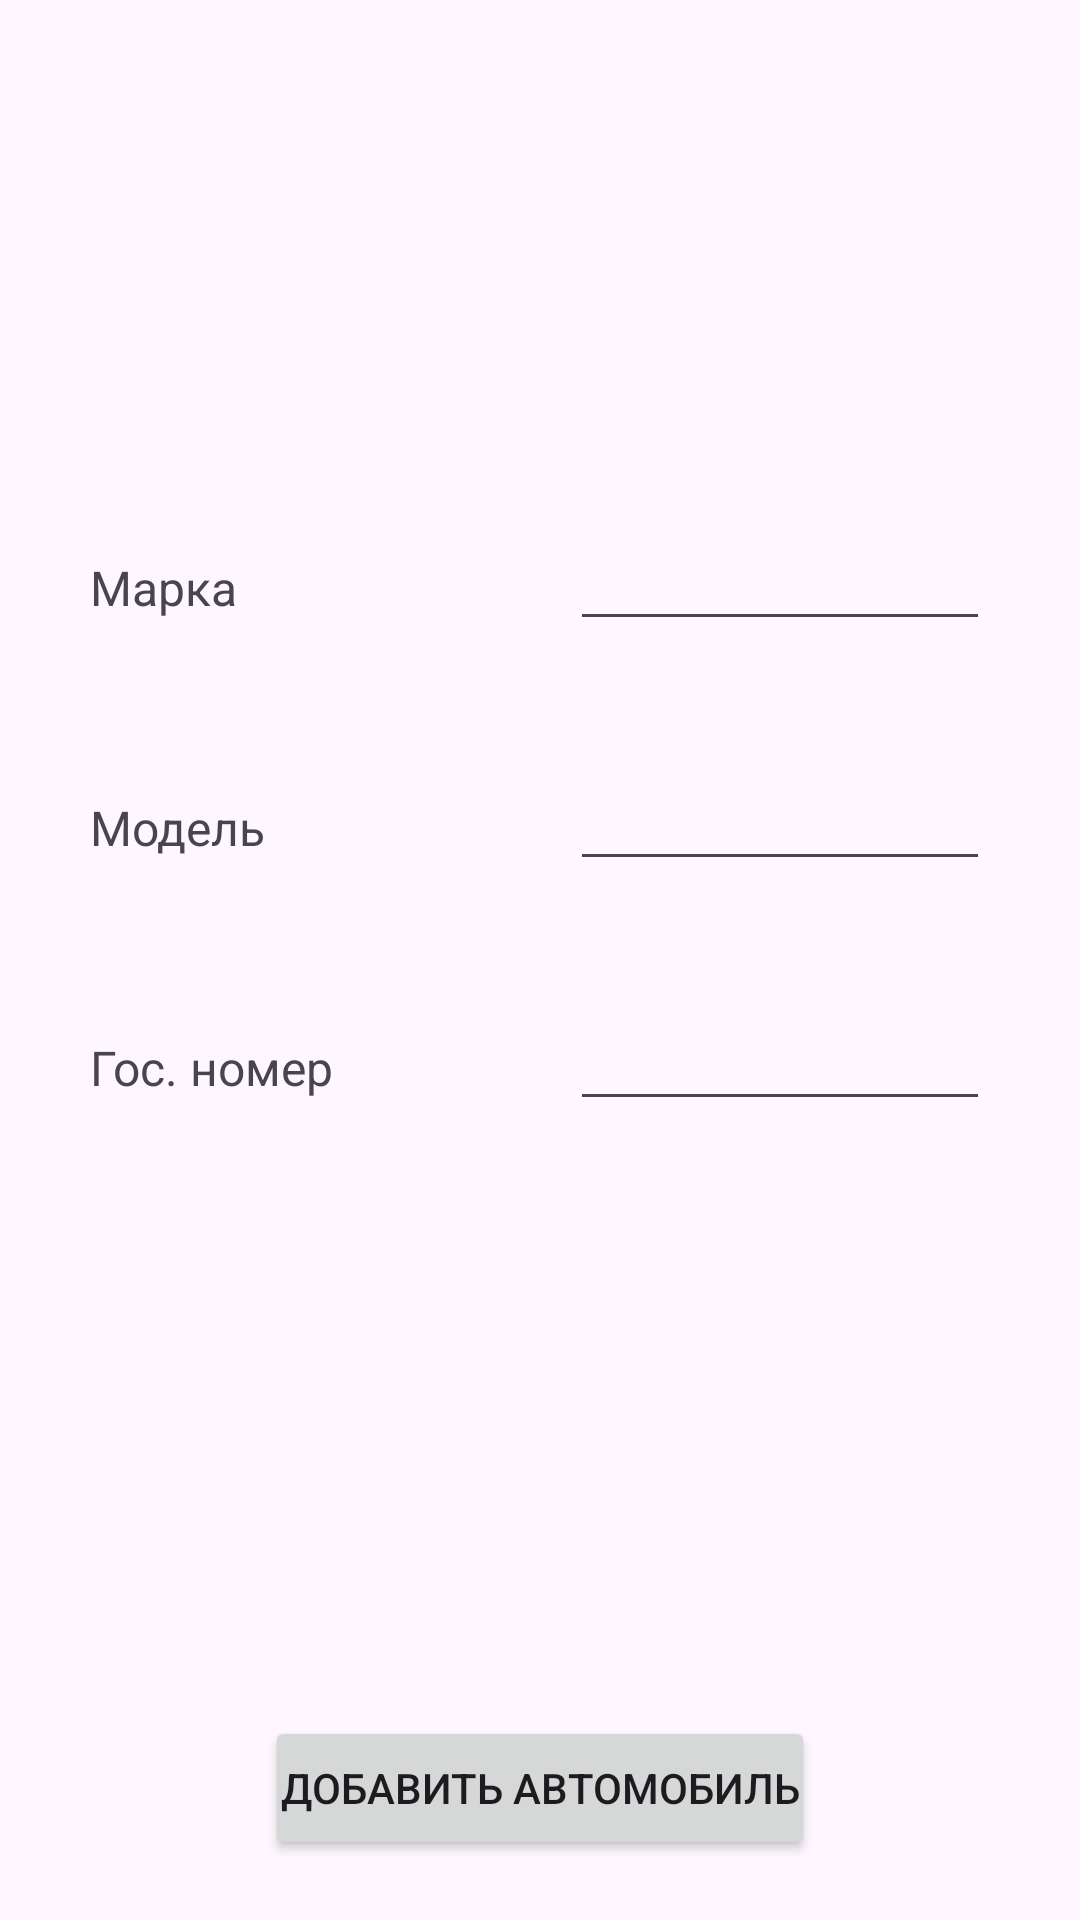

The Android layout XML behind this screen, and the referenced resources:
<!-- AndroidManifest.xml: application theme Theme.KR_Android -->
<!-- res/layout/add_auto.xml -->
<?xml version="1.0" encoding="utf-8"?>
<androidx.constraintlayout.widget.ConstraintLayout xmlns:android="http://schemas.android.com/apk/res/android"
    xmlns:app="http://schemas.android.com/apk/res-auto"
    android:layout_width="match_parent"
    android:layout_height="match_parent"
    xmlns:tools="http://schemas.android.com/tools"
    android:padding="10dp"
    tools:context=".AddUserActivity">

    <TextView
        android:layout_width="wrap_content"
        android:layout_height="wrap_content"
        android:gravity="center"
        android:layout_marginStart="160dp"
        android:layout_marginTop="32dp"
        android:layout_marginEnd="187dp"
        android:text="@string/auto_info"
        android:textSize="34sp"
        app:layout_constraintEnd_toEndOf="parent"
        app:layout_constraintHorizontal_bias="0.456"
        app:layout_constraintStart_toStartOf="parent"
        app:layout_constraintTop_toTopOf="parent" />


    <TextView
        android:layout_width="0dp"
        android:layout_height="wrap_content"
        android:layout_marginStart="20dp"
        android:layout_marginTop="175dp"
        android:layout_marginEnd="220dp"
        app:layout_constraintEnd_toEndOf="parent"
        app:layout_constraintStart_toStartOf="parent"
        app:layout_constraintTop_toTopOf="parent"
        android:text="@string/auto_mark"
        android:textSize="16sp"/>

    <com.google.android.material.textfield.TextInputEditText
        android:id="@+id/tiMark"
        android:layout_width="0dp"
        android:layout_height="wrap_content"
        android:layout_marginStart="180dp"
        android:layout_marginTop="165dp"
        android:layout_marginEnd="20dp"
        app:layout_constraintEnd_toEndOf="parent"
        app:layout_constraintStart_toStartOf="parent"
        app:layout_constraintTop_toTopOf="parent"
        android:textSize="16sp"/>

    <TextView
        android:layout_width="0dp"
        android:layout_height="wrap_content"
        android:layout_marginStart="20dp"
        android:layout_marginTop="255dp"
        android:layout_marginEnd="220dp"
        app:layout_constraintEnd_toEndOf="parent"
        app:layout_constraintStart_toStartOf="parent"
        app:layout_constraintTop_toTopOf="parent"
        android:text="@string/auto_model"
        android:textSize="16sp"/>

    <com.google.android.material.textfield.TextInputEditText
        android:id="@+id/tiModel"
        android:layout_width="0dp"
        android:layout_height="wrap_content"
        android:layout_marginStart="180dp"
        android:layout_marginTop="245dp"
        android:layout_marginEnd="20dp"
        app:layout_constraintEnd_toEndOf="parent"
        app:layout_constraintStart_toStartOf="parent"
        app:layout_constraintTop_toTopOf="parent"
        android:textSize="16sp"/>

    <TextView
        android:layout_width="0dp"
        android:layout_height="wrap_content"
        android:layout_marginStart="20dp"
        android:layout_marginTop="335dp"
        android:layout_marginEnd="220dp"
        app:layout_constraintEnd_toEndOf="parent"
        app:layout_constraintStart_toStartOf="parent"
        app:layout_constraintTop_toTopOf="parent"
        android:text="@string/auto_number"
        android:textSize="16sp"/>

    <com.google.android.material.textfield.TextInputEditText
        android:id="@+id/tiGosnumber"
        android:layout_width="0dp"
        android:layout_height="wrap_content"
        android:layout_marginStart="180dp"
        android:layout_marginTop="325dp"
        android:layout_marginEnd="20dp"
        app:layout_constraintEnd_toEndOf="parent"
        app:layout_constraintStart_toStartOf="parent"
        app:layout_constraintTop_toTopOf="parent"
        android:textSize="16sp"/>

    <Button
        android:padding="5dp"
        android:id="@+id/bAddAuto"
        android:layout_width="wrap_content"
        android:layout_height="wrap_content"
        android:layout_marginStart="160dp"
        android:layout_marginEnd="160dp"
        android:layout_marginBottom="10dp"
        android:text="@string/add_automobile"
        app:layout_constraintBottom_toBottomOf="parent"
        app:layout_constraintEnd_toEndOf="parent"
        app:layout_constraintStart_toStartOf="parent"
        />


</androidx.constraintlayout.widget.ConstraintLayout>
<!-- resources referenced by this layout -->
<resources>
  <string name="add_automobile">Добавить автомобиль</string>
  <string name="auto_info">Информация об автомобиле</string>
  <string name="auto_mark">Марка</string>
  <string name="auto_model">Модель</string>
  <string name="auto_number">Гос. номер</string>
  <style name="Theme.KR_Android" parent="Base.Theme.KR_Android" />
  <style name="Base.Theme.KR_Android" parent="Theme.Material3.DayNight.NoActionBar">
          
          
  
  
  
      </style>
</resources>
